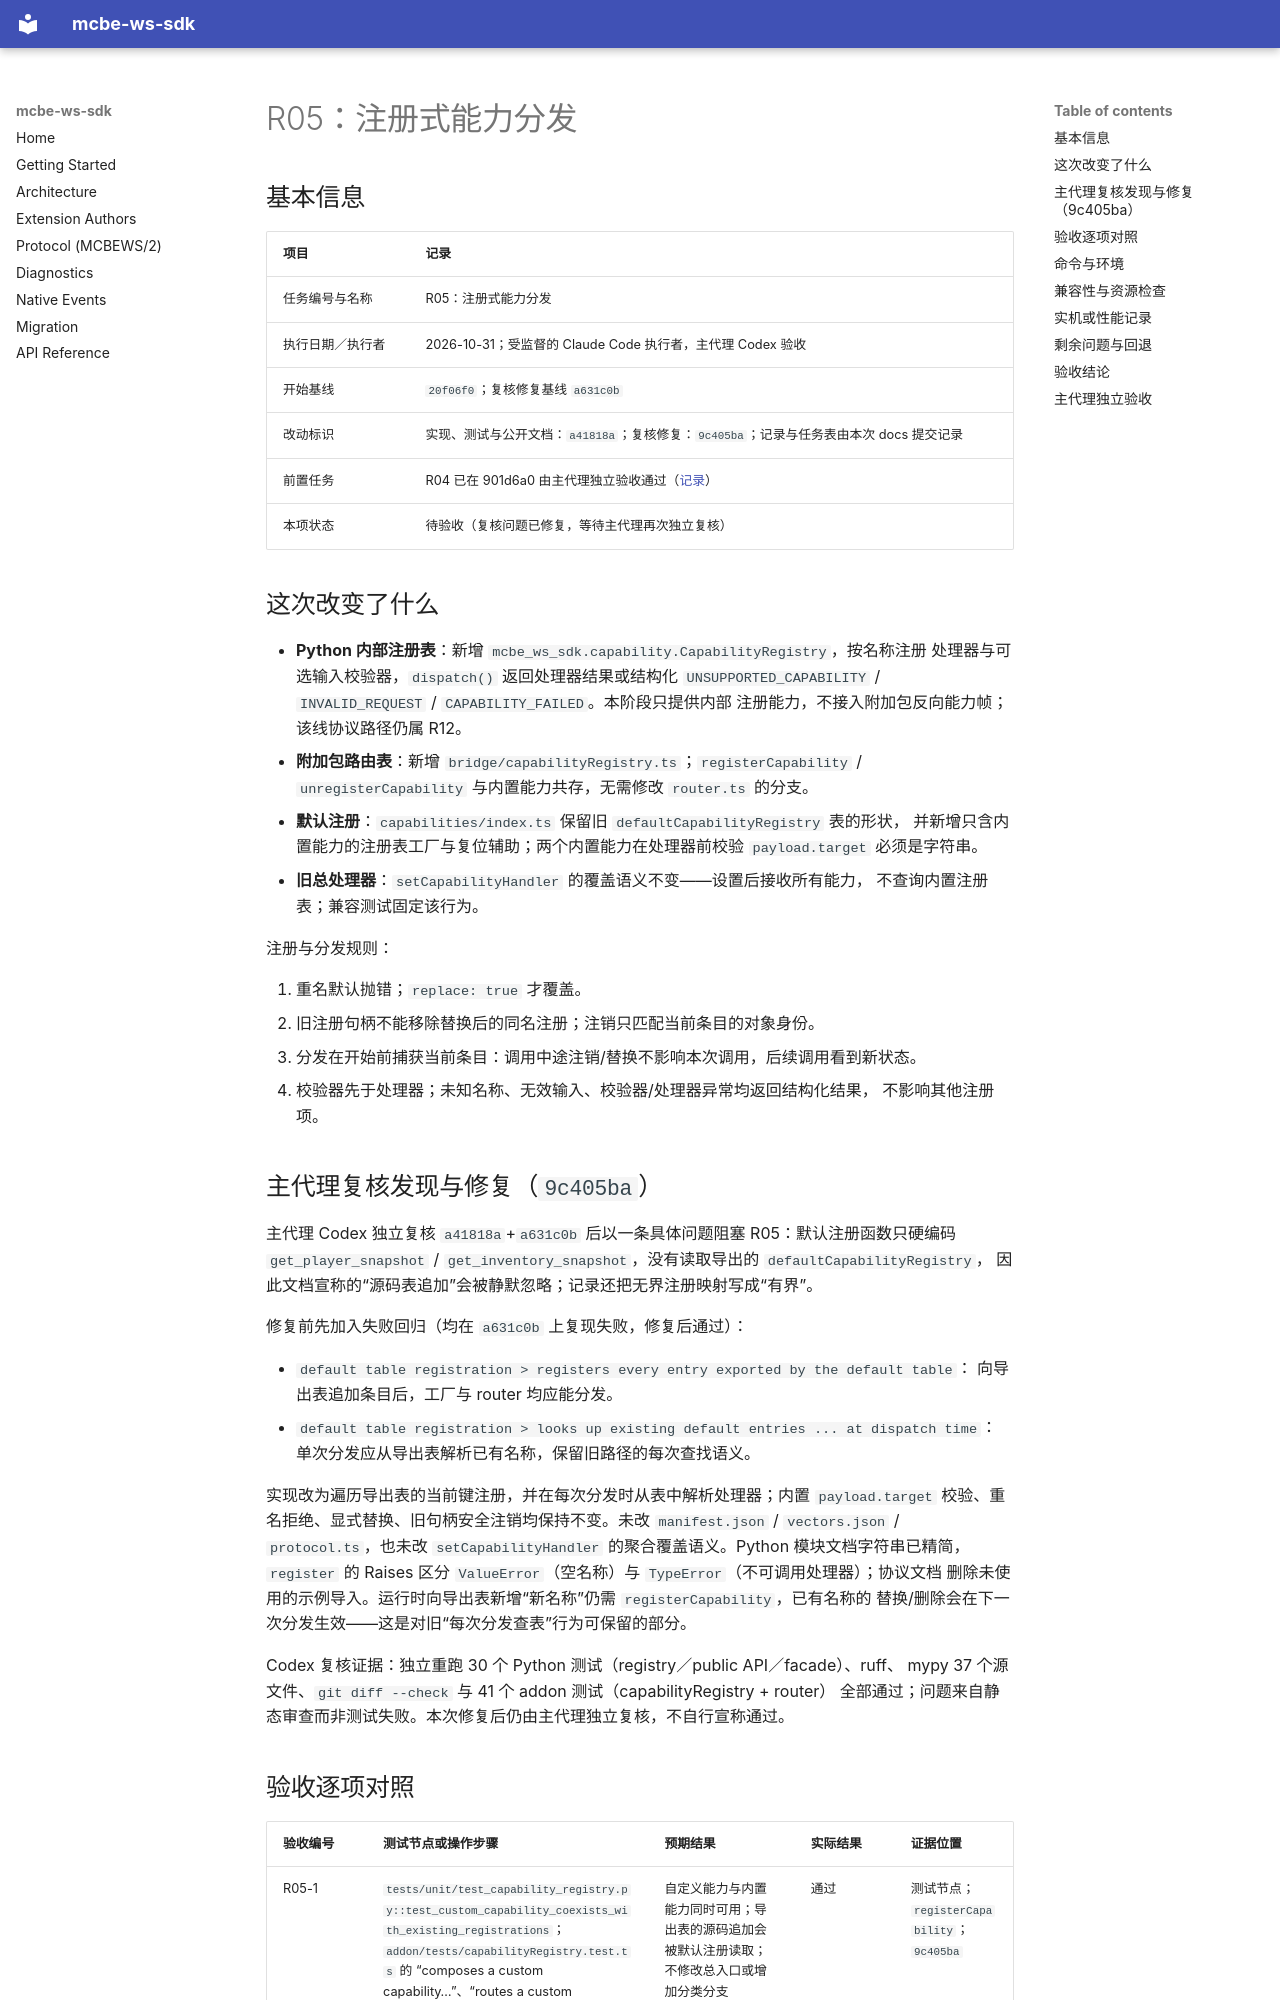

repository: rice-awa/mcbe-ws-sdk · page: plans/ws-sdk-refactor/records/R05.zh/index.html · generator: mkdocs

# R05：注册式能力分发

## 基本信息

| 项目 | 记录 |
| --- | --- |
| 任务编号与名称 | R05：注册式能力分发 |
| 执行日期／执行者 | 2026-10-31；受监督的 Claude Code 执行者，主代理 Codex 验收 |
| 开始基线 | `20f06f0`；复核修复基线 `a631c0b` |
| 改动标识 | 实现、测试与公开文档：`a41818a`；复核修复：`9c405ba`；记录与任务表由本次 docs 提交记录 |
| 前置任务 | R04 已在 901d6a0 由主代理独立验收通过（[记录](R04.zh.md)） |
| 本项状态 | 待验收（复核问题已修复，等待主代理再次独立复核） |

## 这次改变了什么

- **Python 内部注册表**：新增 `mcbe_ws_sdk.capability.CapabilityRegistry`，按名称注册
  处理器与可选输入校验器，`dispatch()` 返回处理器结果或结构化
  `UNSUPPORTED_CAPABILITY` / `INVALID_REQUEST` / `CAPABILITY_FAILED`。本阶段只提供内部
  注册能力，不接入附加包反向能力帧；该线协议路径仍属 R12。
- **附加包路由表**：新增 `bridge/capabilityRegistry.ts`；`registerCapability` /
  `unregisterCapability` 与内置能力共存，无需修改 `router.ts` 的分支。
- **默认注册**：`capabilities/index.ts` 保留旧 `defaultCapabilityRegistry` 表的形状，
  并新增只含内置能力的注册表工厂与复位辅助；两个内置能力在处理器前校验
  `payload.target` 必须是字符串。
- **旧总处理器**：`setCapabilityHandler` 的覆盖语义不变——设置后接收所有能力，
  不查询内置注册表；兼容测试固定该行为。

注册与分发规则：

1. 重名默认抛错；`replace: true` 才覆盖。
2. 旧注册句柄不能移除替换后的同名注册；注销只匹配当前条目的对象身份。
3. 分发在开始前捕获当前条目：调用中途注销/替换不影响本次调用，后续调用看到新状态。
4. 校验器先于处理器；未知名称、无效输入、校验器/处理器异常均返回结构化结果，
   不影响其他注册项。

## 主代理复核发现与修复（`9c405ba`）

主代理 Codex 独立复核 `a41818a`+`a631c0b` 后以一条具体问题阻塞 R05：默认注册函数只硬编码
`get_player_snapshot` / `get_inventory_snapshot`，没有读取导出的 `defaultCapabilityRegistry`，
因此文档宣称的“源码表追加”会被静默忽略；记录还把无界注册映射写成“有界”。

修复前先加入失败回归（均在 `a631c0b` 上复现失败，修复后通过）：

- `default table registration > registers every entry exported by the default table`：
  向导出表追加条目后，工厂与 router 均应能分发。
- `default table registration > looks up existing default entries ... at dispatch time`：
  单次分发应从导出表解析已有名称，保留旧路径的每次查找语义。

实现改为遍历导出表的当前键注册，并在每次分发时从表中解析处理器；内置 `payload.target`
校验、重名拒绝、显式替换、旧句柄安全注销均保持不变。未改 `manifest.json` / `vectors.json`
/ `protocol.ts`，也未改 `setCapabilityHandler` 的聚合覆盖语义。Python 模块文档字符串已精简，
`register` 的 Raises 区分 `ValueError`（空名称）与 `TypeError`（不可调用处理器）；协议文档
删除未使用的示例导入。运行时向导出表新增“新名称”仍需 `registerCapability`，已有名称的
替换/删除会在下一次分发生效——这是对旧“每次分发查表”行为可保留的部分。

Codex 复核证据：独立重跑 30 个 Python 测试（registry／public API／facade）、ruff、
mypy 37 个源文件、`git diff --check` 与 41 个 addon 测试（capabilityRegistry + router）
全部通过；问题来自静态审查而非测试失败。本次修复后仍由主代理独立复核，不自行宣称通过。
